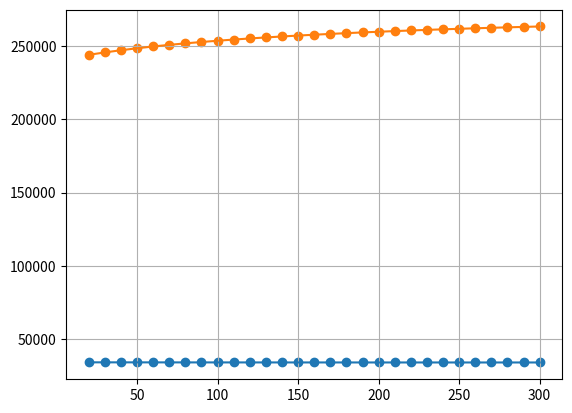
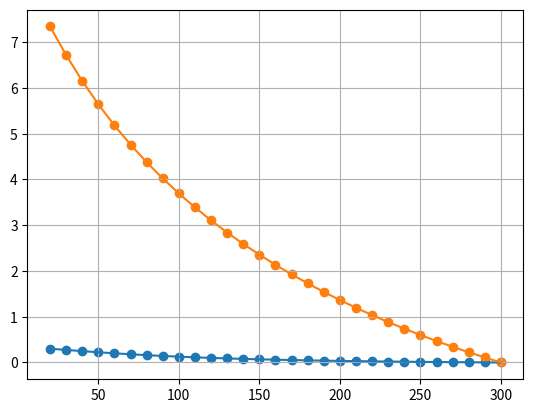
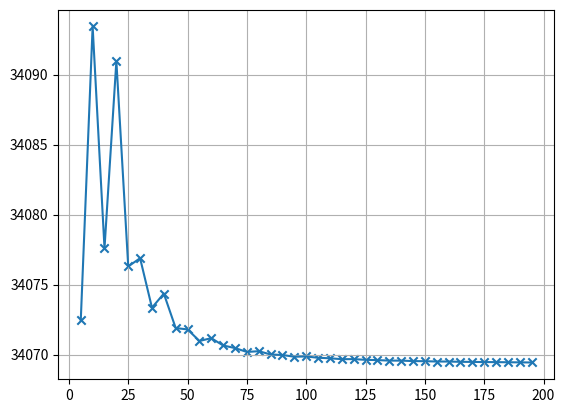
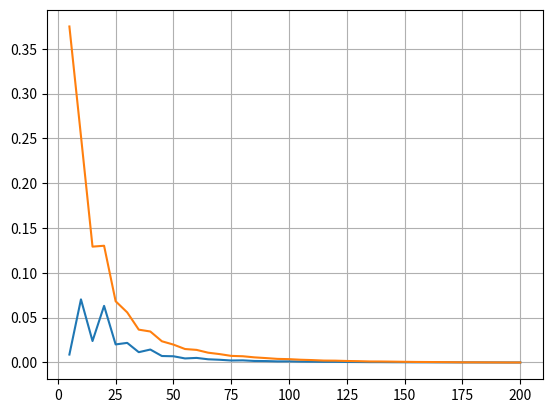

Recreate these plots in Python, in order.
import numpy as np
import matplotlib.pyplot as plt



air = np.arange(20, 310, 10)


# OFFSET = 10, k = 20
# Sweep air
F = np.array([
    34184.71734712, 34175.45255235, 34166.49441506, 34158.03264735,
    34150.16823869, 34142.94197658, 34136.35539926, 34130.3856735,
    34124.99586388, 34120.14185398, 34115.77687406, 34111.85436233,
    34108.32970267, 34105.16119511, 34102.31052636, 34099.74291839,
    34097.42707657, 34095.3350196, 34093.44184476, 34091.72546398,
    34090.16633304, 34088.74718754, 34087.45279363, 34086.26971753,
    34085.18611607, 34084.19154753, 34083.27680303, 34082.4337567,
    34081.65523305
])

I = np.array([
    59.71951644, 59.72761072, 59.73544022, 59.74283872, 59.74971738,
    59.75603998, 59.76180464, 59.76703086, 59.77175057, 59.77600206,
    59.77982599, 59.78326292, 59.78635176, 59.78912889, 59.79162777,
    59.7938788, 59.79590931, 59.79774379, 59.79940403, 59.80090934,
    59.80227683, 59.80352163, 59.80465707, 59.80569492, 59.80664556,
    59.80751812, 59.80832069, 59.80906038, 59.80974348
])


# # OFFSET = 30, k = 20
# # Sweep air
# F2 = np.array([
#     np.nan, np.nan, 34149.91946198, 34141.46082067, 34133.59946012,
#     34126.37583574, 34119.79141917, 34113.82341261, 34108.43494797,
#     34103.58197913, 34099.21779929, 34095.29589888, 34091.77170384,
#     34088.60354745, 34085.75314217, 34083.18573001, 34080.87003191,
#     34078.77807859, 34076.88497646, 34075.16864469, 34073.60954461,
#     34072.19041607, 34070.89602857, 34069.71295094, 34068.62934196,
#     34067.63476152, 34066.72000197, 34065.8769384, 34065.09839602
# ])

# I2 = np.array([
#     np.nan, np.nan, 59.74993502, 59.75733616, 59.76421717,
#     59.77054206, 59.77630903, 59.78153755, 59.78625952,
#     59.79051318, 59.7943392, 59.7977781, 59.80086878,
#     59.80364763, 59.8061481, 59.80840059, 59.81043247,
#     59.81226819, 59.81392957, 59.81543594, 59.8168044,
#     59.81805009, 59.81918636, 59.82022496, 59.8211763,
#     59.82204951, 59.82285267, 59.82359292, 59.82427653
# ])



# OFFSET = 10, k = 80
# Sweep air
F3 = np.array([
    244060.85276546, 245707.49705716, 247196.2679409, 248539.71107029,
    249756.07852193, 250863.31591116, 251877.07277355, 252810.36059217,
    253673.82476843, 254476.15623794, 255224.46030942, 255924.64905301,
    256581.64466273, 257199.54157418, 257781.98332125, 258332.02570583,
    258852.31908934, 259345.16944922, 259812.61265946, 260256.45128425,
    260678.29233682, 261079.56977049, 261461.57144711, 261825.46242894,
    262172.30017158, 262503.04945528, 262818.59152564, 263119.73492579,
    263407.22749592
])

I3 = np.array([
    49.35612754, 49.19046591, 49.0421143, 48.9093899, 48.79014475,
    48.68235296, 48.58428562, 48.49452457, 48.41192051, 48.33554189,
    48.2646313, 48.19856206, 48.13681458, 48.0789578, 48.02461143,
    47.97345701, 47.92521942, 47.87966007, 47.83656921, 47.79576181,
    47.75707355, 47.7203583, 47.68548526, 47.65233655, 47.62080557,
    47.59079542, 47.5622179, 47.53499237, 47.50904455
])


# air = 200, k = 20
# Sweep offset
F4 = np.array([
34072.4462676, 34093.44184476, 34077.592664, 34090.97096626,
34076.29968828, 34076.88497646, 34073.35021712, 34074.35627309,
34071.89402069, 34071.79829505, 34070.97152828, 34071.17243329,
34070.64912926, 34070.46480711, 34070.1876009, 34070.24200567,
34070.00778176, 34069.96979909, 34069.84666257, 34069.86433382,
34069.77176293, 34069.73429019, 34069.67241377, 34069.67520869,
34069.62568711, 34069.60433843, 34069.5696271, 34069.56804965,
34069.53579141, 34069.52623247, 34069.50384345, 34069.50268521,
34069.48236989, 34069.47671998, 34069.46468621, 34069.46081841,
34069.45058312, 34069.44409529, 34069.43536573, np.nan
])

I4 = np.array([
33.02390992, 33.01373989, 33.0214162, 33.01493627,
33.02204266, 33.02175908, 33.02347187, 33.02298435,
33.02417755, 33.02422394, 33.02462463, 33.02452726,
33.02478088, 33.02487021, 33.02500456, 33.02497819,
33.02509171, 33.02511012, 33.0251698, 33.02516123,
33.0252061, 33.02522426, 33.02525425, 33.0252529,
33.0252769, 33.02528725, 33.02530407, 33.02530483,
33.02532047, 33.0253251, 33.02533595, 33.02533652,
33.02534636, 33.0253491, 33.02535493, 33.02535681,
33.02536177, 33.02536491, 33.02536914, np.nan
])




# air = 200, k = 80
# Sweep offset
F5 = np.array([
260131.33308174, 259812.61265946, 259491.48150745, 259494.048045,
259333.18801783, 259301.04664844, 259251.0255508, 259245.65767122,
259217.39631336, 259207.79402127, 259194.99228886, 259192.47277353,
259184.368905, 259180.26083227, 259175.11043025, 259174.07170689,
259170.86677122, 259168.7638529, 259166.44708745, 259165.69855447,
259163.98409529, 259162.99364334, 259161.57874825, 259161.31083593,
259160.38357088, 259159.81133995, 259158.95429401, 259158.83596985,
259158.44143037, 259157.96591631, 259157.57571309, 259157.38412585,
259157.17967845, 259156.86804871, 259156.47798836, 259156.51761371,
259156.35235807, 259156.21137857, 259156.06644694, np.nan
])

I5 = np.array([
47.80725485, 47.83656921, 47.8661599, 47.86592319, 47.8807661, 47.88373351,
47.88835274, 47.88884852, 47.89145901, 47.89234606, 47.89352876, 47.89376154,
47.89451027, 47.89488984, 47.89536573, 47.89546171, 47.89575785, 47.89595216,
47.89616624, 47.89623541, 47.89639383, 47.89648536, 47.8966161, 47.89664086,
47.89672654, 47.89677942, 47.89685862, 47.89686956, 47.89690601, 47.89694996,
47.89698601, 47.89700372, 47.89702261, 47.89705141, 47.89708745, 47.89708379,
47.89709906, 47.89711209, 47.89712548, np.nan
])







err = np.zeros_like(F)
for i in range(len(F)):
    err[i] = 100-100*np.min([F[i],F[-1]])/np.max([F[i],F[-1]])

err3 = np.zeros_like(F3)
for i in range(len(F3)):
    err3[i] = 100-100*np.min([F3[i],F3[-1]])/np.max([F3[i],F3[-1]])



plt.figure()
plt.plot(air, F)
plt.plot(air, F3)
plt.scatter(air, F)
plt.scatter(air, F3)
plt.grid()

plt.figure()
plt.plot(air, err)
plt.plot(air, err3)
plt.scatter(air, err)
plt.scatter(air, err3)
plt.grid()




offset = np.arange(5, 205, 5)
plt.figure()
plt.plot(offset, F4)
plt.scatter(offset, F4, marker="x")
plt.grid()


err4 = np.zeros_like(F4)
for i in range(len(F4)-1):
    err4[i] = 100-100*np.min([F4[i],F4[-2]])/np.max([F4[i],F4[-2]])

err5 = np.zeros_like(F4)
for i in range(len(F4)-1):
    err5[i] = 100-100*np.min([F5[i],F5[-2]])/np.max([F5[i],F5[-2]])


plt.figure()
plt.plot(offset, err4)
plt.plot(offset, err5)
plt.grid()

plt.show()